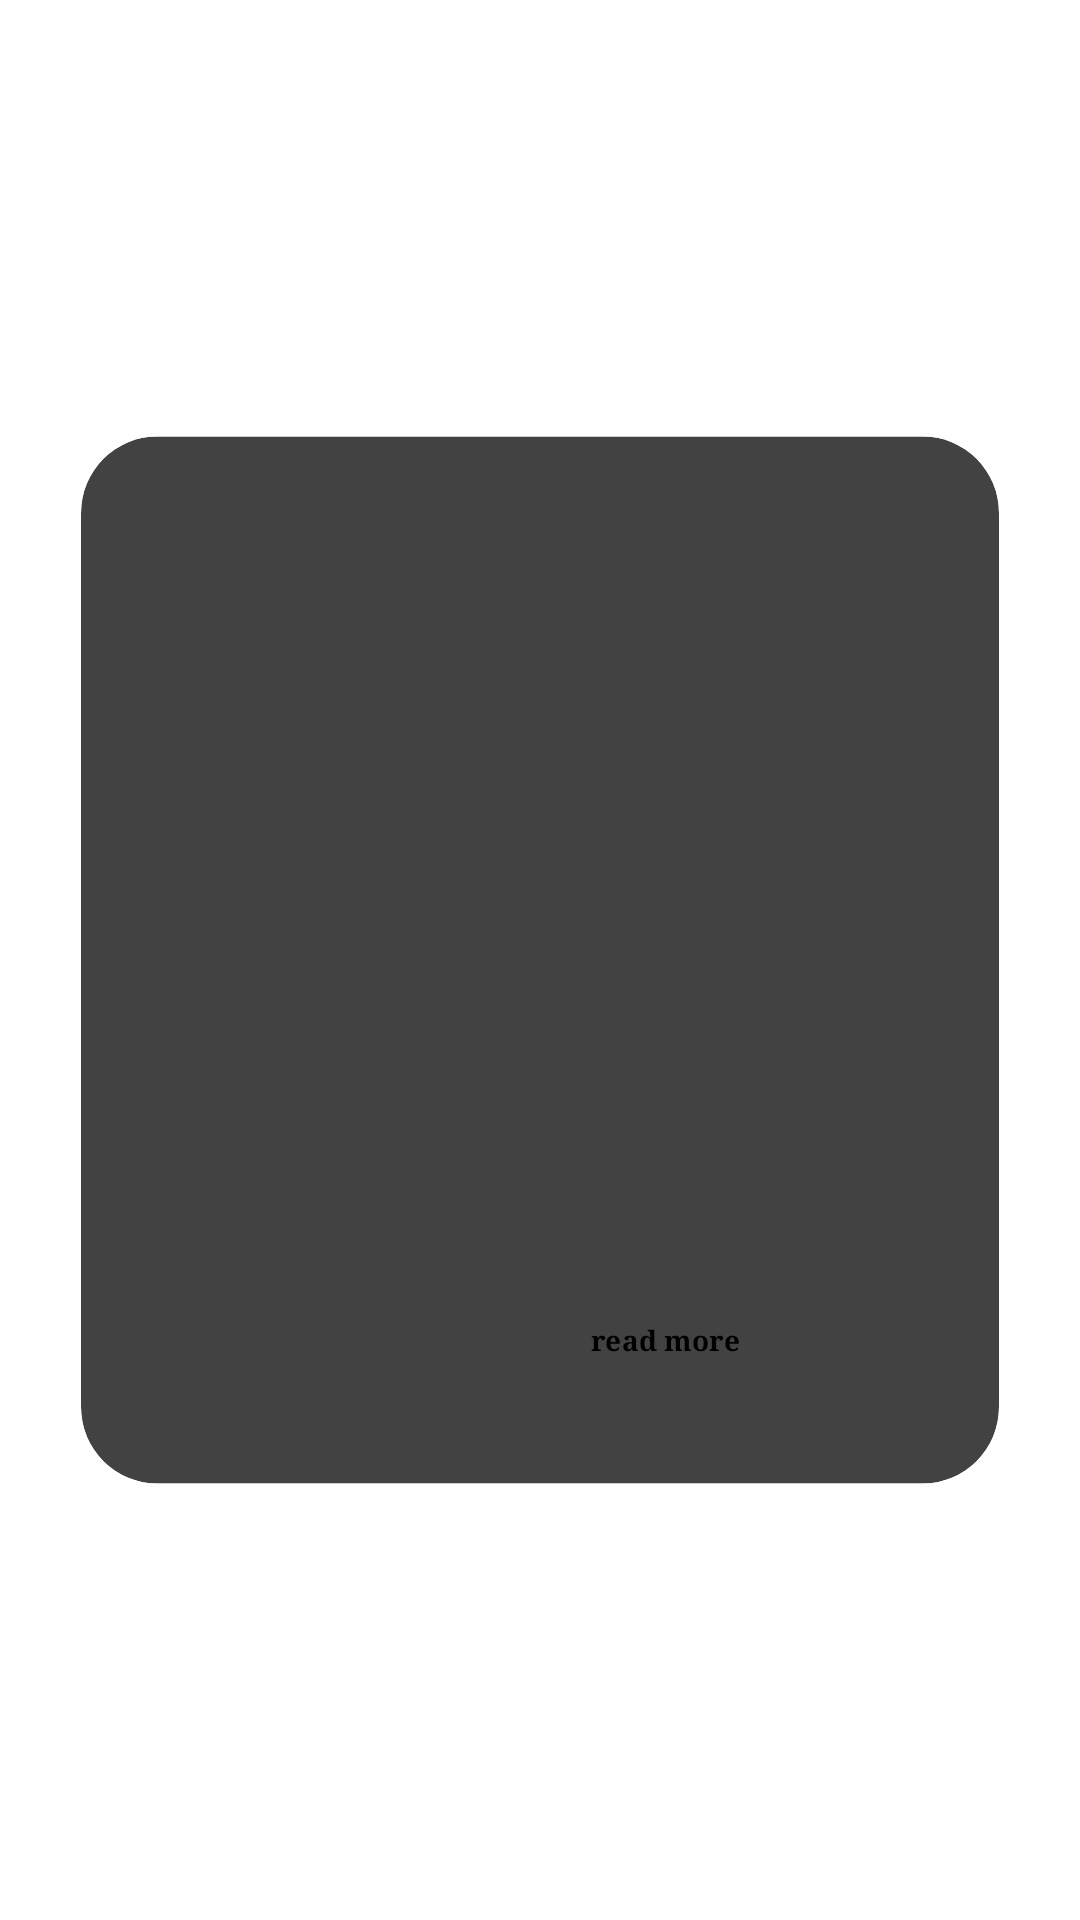

The Android layout XML behind this screen, and the referenced resources:
<!-- AndroidManifest.xml: application theme Theme.Armor -->
<!-- res/layout/view_holder_fragment_select_weapons.xml -->
<?xml version="1.0" encoding="utf-8"?>
<androidx.constraintlayout.widget.ConstraintLayout
    xmlns:android="http://schemas.android.com/apk/res/android"
    xmlns:app="http://schemas.android.com/apk/res-auto"
    xmlns:tools="http://schemas.android.com/tools"
    android:layout_width="match_parent"
    android:layout_height="match_parent"
    android:id="@+id/view_holder_select_weapons"
    >

    <androidx.cardview.widget.CardView
        android:layout_width="match_parent"
        android:layout_height="wrap_content"
        app:cardCornerRadius="30dp"
        app:cardElevation="0dp"
        app:cardMaxElevation="0dp"
        app:layout_constraintBottom_toBottomOf="parent"
        app:layout_constraintEnd_toEndOf="parent"
        app:layout_constraintStart_toStartOf="parent"
        app:layout_constraintTop_toTopOf="parent"
        android:id="@+id/constrain_element_viewholder_select_weapons"
        android:scaleX="0.85"
        android:scaleY="0.85">

        <androidx.constraintlayout.widget.ConstraintLayout
            android:layout_width="match_parent"
            android:layout_height="match_parent"
            android:background="@color/view_holder_background"
            android:orientation="vertical"
            >

            <ImageView
                android:id="@+id/img_viewHolder"
                android:layout_width="0dp"
                android:layout_height="250dp"
                android:contentDescription="@string/title_img"
                android:adjustViewBounds="true"
                android:scaleType="centerCrop"
                app:layout_constraintEnd_toEndOf="parent"
                app:layout_constraintStart_toStartOf="parent"
                app:layout_constraintTop_toTopOf="parent"
                />

            <TextView
                android:id="@+id/tv_title_holder"
                android:layout_width="match_parent"
                android:layout_height="wrap_content"
                android:layout_marginStart="20dp"
                app:layout_constrainedWidth="true"
                android:layout_marginTop="20dp"
                android:layout_marginEnd="20dp"
                android:fontFamily="@font/cormorantsc_bold"
                android:textSize="15sp"
                android:textStyle="bold"
                app:layout_constraintEnd_toEndOf="parent"
                app:layout_constraintHorizontal_bias="0.0"
                app:layout_constraintStart_toStartOf="parent"
                app:layout_constraintTop_toBottomOf="@+id/img_viewHolder" />

            <TextView
                android:id="@+id/tv_opisanie_holder"
                android:layout_width="match_parent"
                android:layout_height="wrap_content"
                android:layout_marginStart="20dp"
                android:layout_marginTop="12dp"
                android:layout_marginEnd="20dp"
                android:fontFamily="@font/cormorantsc_bold"
                android:textColor="#455A64"
                android:textSize="15sp"
                app:layout_constraintEnd_toEndOf="@+id/tv_title_holder"
                app:layout_constraintStart_toStartOf="@+id/tv_title_holder"
                app:layout_constraintTop_toBottomOf="@+id/tv_title_holder" />

            <Button
                android:id="@+id/btn_viewHolder"
                android:layout_width="140dp"
                android:layout_height="48dp"
                android:layout_marginTop="24dp"
                android:layout_marginBottom="16dp"
                android:background="@drawable/btn_background"
                android:fontFamily="serif"
                android:text="@string/read_more"
                app:backgroundTint="@null"
                android:textColor="@color/black"
                android:textSize="11sp"
                android:textStyle="bold"
                app:layout_constraintBottom_toBottomOf="parent"
                app:layout_constraintEnd_toEndOf="@+id/tv_opisanie_holder"
                app:layout_constraintTop_toBottomOf="@+id/tv_opisanie_holder" />


        </androidx.constraintlayout.widget.ConstraintLayout>
    </androidx.cardview.widget.CardView>


</androidx.constraintlayout.widget.ConstraintLayout>
<!-- resources referenced by this layout -->
<resources>
  <string name="read_more">read more</string>
  <string name="title_img">recycler_viev_img_select</string>
  <!-- not gathered from this repository: default colours our renderer supplied (Android Studio template values) -->
  <color name="black">#FF000000</color>
</resources>
